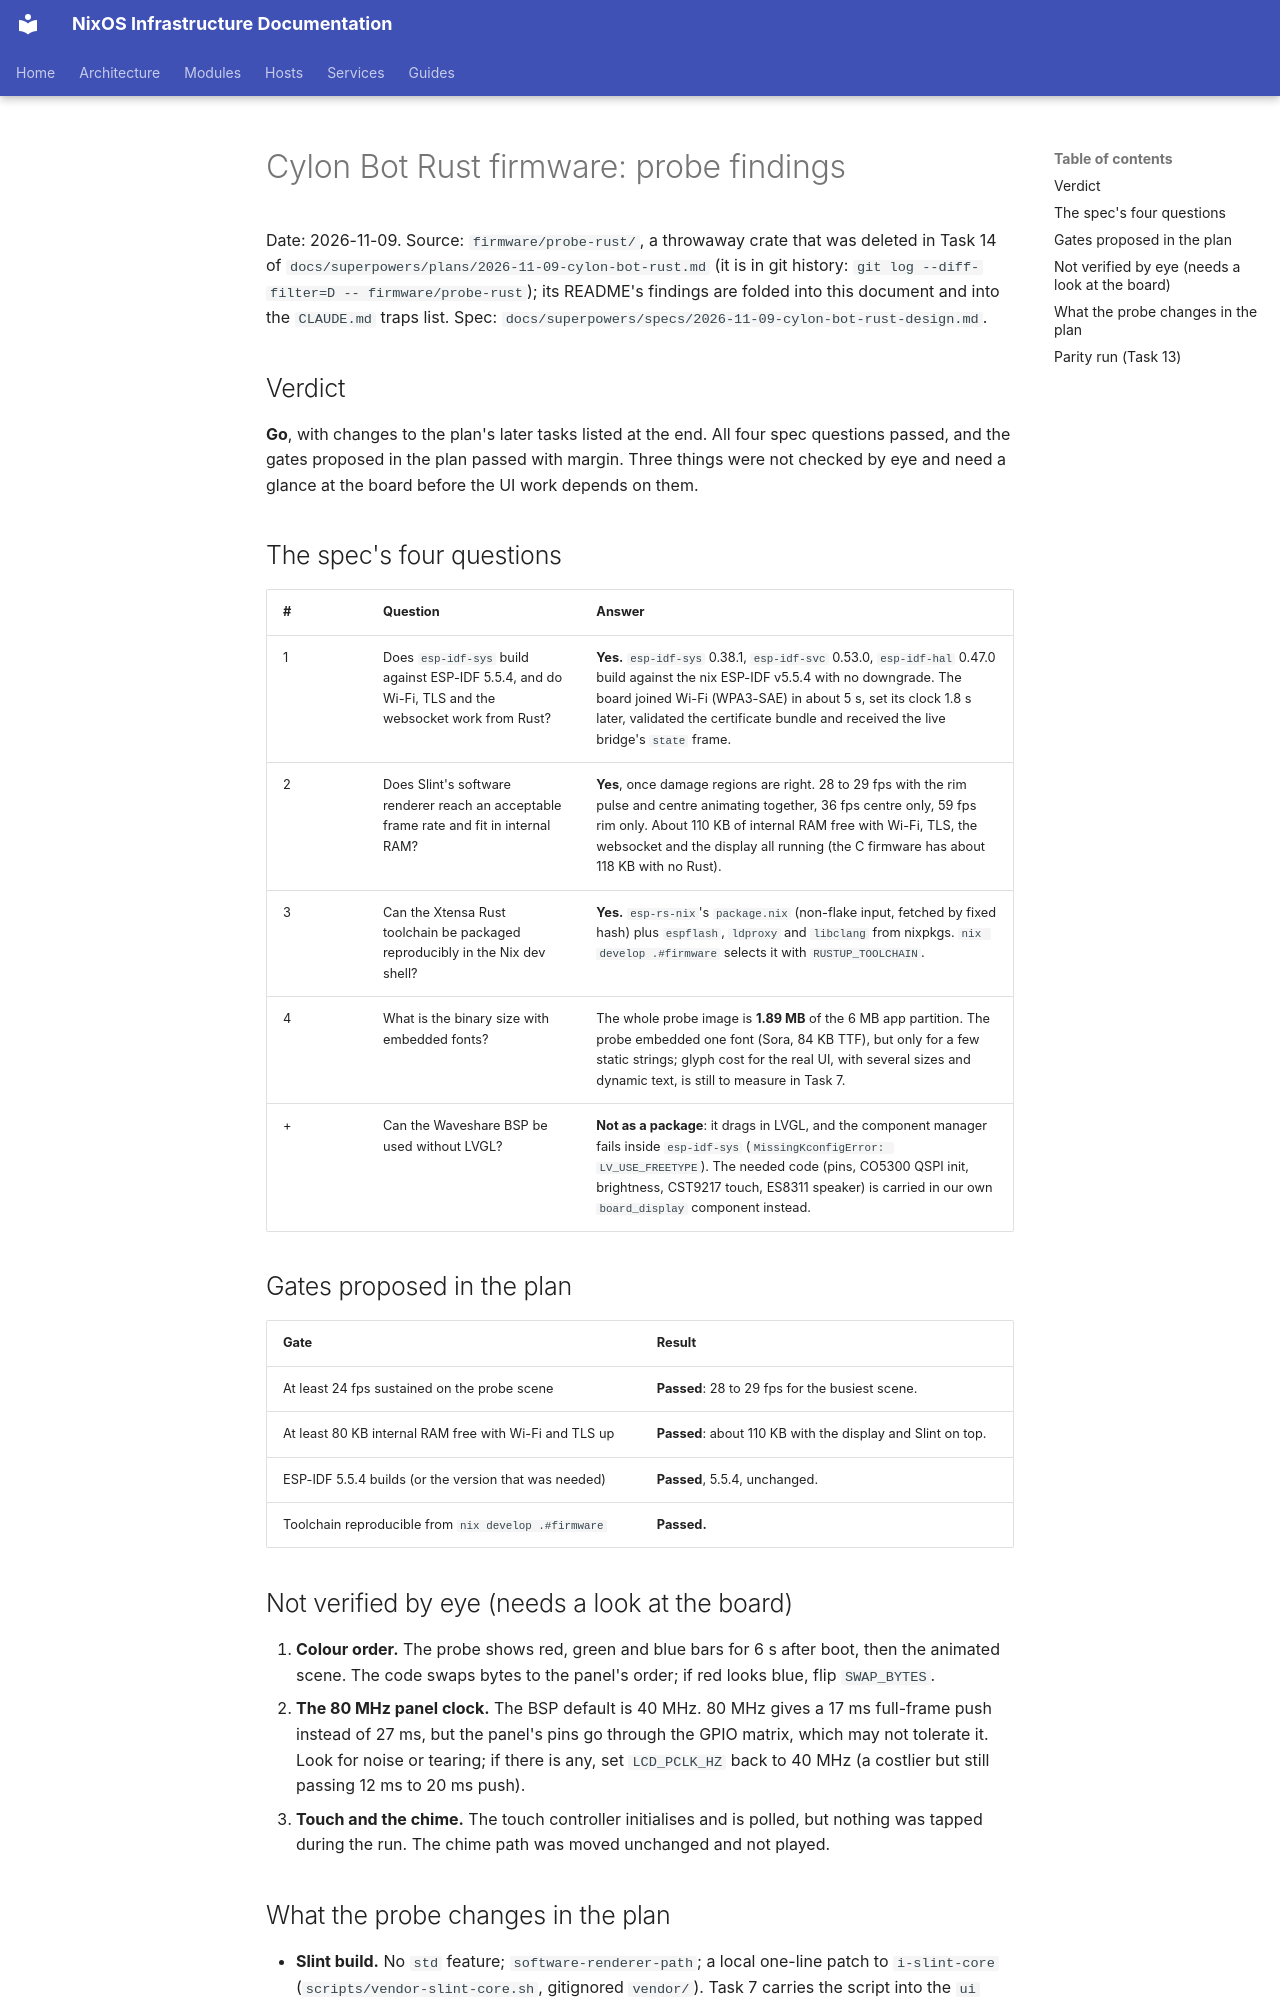

repository: arsfeld/nixos · page: superpowers/specs/2026-11-09-cylon-bot-rust-probe-findings/index.html · generator: mkdocs

# Cylon Bot Rust firmware: probe findings

Date: 2026-11-09. Source: `firmware/probe-rust/`, a throwaway crate that was deleted in Task 14 of
`docs/superpowers/plans/2026-11-09-cylon-bot-rust.md` (it is in git history: `git log --diff-filter=D -- firmware/probe-rust`);
its README's findings are folded into this document and into the `CLAUDE.md` traps list.
Spec: `docs/superpowers/specs/2026-11-09-cylon-bot-rust-design.md`.

## Verdict

**Go**, with changes to the plan's later tasks listed at the end. All four spec questions passed, and the
gates proposed in the plan passed with margin. Three things were not checked by eye and need a glance at the
board before the UI work depends on them.

## The spec's four questions

| # | Question | Answer |
|---|---|---|
| 1 | Does `esp-idf-sys` build against ESP-IDF 5.5.4, and do Wi-Fi, TLS and the websocket work from Rust? | **Yes.** `esp-idf-sys` 0.38.1, `esp-idf-svc` 0.53.0, `esp-idf-hal` 0.47.0 build against the nix ESP-IDF v5.5.4 with no downgrade. The board joined Wi-Fi (WPA3-SAE) in about 5 s, set its clock 1.8 s later, validated the certificate bundle and received the live bridge's `state` frame. |
| 2 | Does Slint's software renderer reach an acceptable frame rate and fit in internal RAM? | **Yes**, once damage regions are right. 28 to 29 fps with the rim pulse and centre animating together, 36 fps centre only, 59 fps rim only. About 110 KB of internal RAM free with Wi-Fi, TLS, the websocket and the display all running (the C firmware has about 118 KB with no Rust). |
| 3 | Can the Xtensa Rust toolchain be packaged reproducibly in the Nix dev shell? | **Yes.** `esp-rs-nix`'s `package.nix` (non-flake input, fetched by fixed hash) plus `espflash`, `ldproxy` and `libclang` from nixpkgs. `nix develop .#firmware` selects it with `RUSTUP_TOOLCHAIN`. |
| 4 | What is the binary size with embedded fonts? | The whole probe image is **1.89 MB** of the 6 MB app partition. The probe embedded one font (Sora, 84 KB TTF), but only for a few static strings; glyph cost for the real UI, with several sizes and dynamic text, is still to measure in Task 7. |
| + | Can the Waveshare BSP be used without LVGL? | **Not as a package**: it drags in LVGL, and the component manager fails inside `esp-idf-sys` (`MissingKconfigError: LV_USE_FREETYPE`). The needed code (pins, CO5300 QSPI init, brightness, CST9217 touch, ES8311 speaker) is carried in our own `board_display` component instead. |

## Gates proposed in the plan

| Gate | Result |
|---|---|
| At least 24 fps sustained on the probe scene | **Passed**: 28 to 29 fps for the busiest scene. |
| At least 80 KB internal RAM free with Wi-Fi and TLS up | **Passed**: about 110 KB with the display and Slint on top. |
| ESP-IDF 5.5.4 builds (or the version that was needed) | **Passed**, 5.5.4, unchanged. |
| Toolchain reproducible from `nix develop .#firmware` | **Passed.** |

## Not verified by eye (needs a look at the board)

1. **Colour order.** The probe shows red, green and blue bars for 6 s after boot, then the animated scene. The
   code swaps bytes to the panel's order; if red looks blue, flip `SWAP_BYTES`.
2. **The 80 MHz panel clock.** The BSP default is 40 MHz. 80 MHz gives a 17 ms full-frame push instead of
   27 ms, but the panel's pins go through the GPIO matrix, which may not tolerate it. Look for noise or
   tearing; if there is any, set `LCD_PCLK_HZ` back to 40 MHz (a costlier but still passing 12 ms to 20 ms
   push).
3. **Touch and the chime.** The touch controller initialises and is polled, but nothing was tapped during the
   run. The chime path was moved unchanged and not played.
